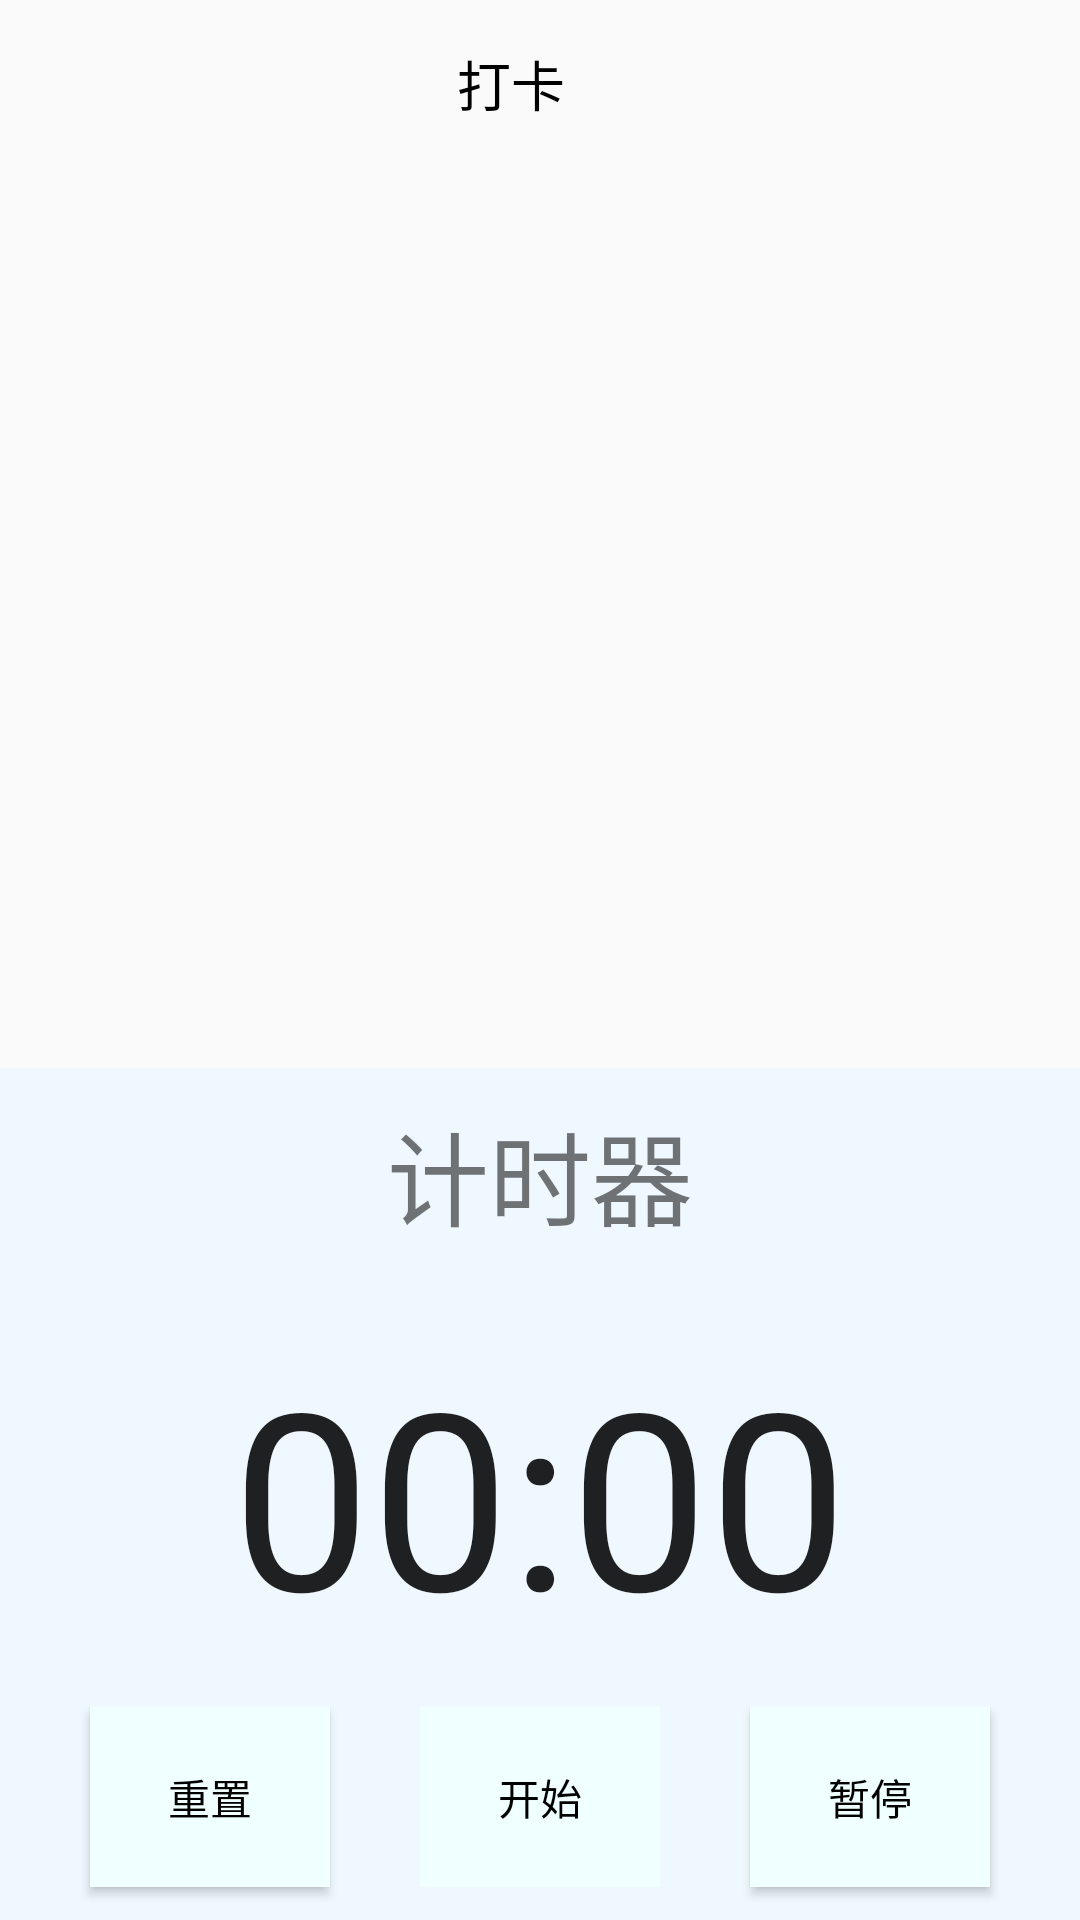

Write the Android layout XML for this screen, with the resource values it uses.
<!-- AndroidManifest.xml: application theme Theme.TryYun -->
<!-- res/layout/fragment_daka.xml -->
<?xml version="1.0" encoding="utf-8"?>
<LinearLayout xmlns:android="http://schemas.android.com/apk/res/android"
    android:layout_width="match_parent"
    android:layout_height="match_parent"
    xmlns:app="http://schemas.android.com/apk/res-auto"
    android:orientation="vertical">

    <androidx.appcompat.widget.Toolbar
        android:id="@+id/toolbar_daka"
        android:layout_width="match_parent"
        android:layout_height="wrap_content"
        android:minHeight="?attr/actionBarSize" >
        <LinearLayout
            android:layout_width="match_parent"
            android:layout_height="match_parent">
            <ImageView
                android:layout_width="20dp"
                android:layout_height="40dp"/>
            <TextView
                android:layout_width="match_parent"
                android:layout_height="match_parent"
                android:layout_gravity="center_vertical"
                android:layout_weight="1"
                android:gravity="center"
                android:text="@string/title_daka"
                android:textColor="@color/black"
                android:textSize="18dp" />
            <ImageView
                android:id="@+id/dakaEvent_add"
                android:layout_width="55dp"
                android:layout_height="match_parent"
                android:padding="7dp"
                android:src="@drawable/ic_baseline_add_24"/>
        </LinearLayout>
    </androidx.appcompat.widget.Toolbar>

    <ListView
        android:id="@+id/dakaList"
        android:layout_width="match_parent"
        android:layout_height="300dp"
        android:paddingBottom="?attr/actionBarSize"/>
    <LinearLayout
        android:background="@color/alice_blue"
        android:layout_width="match_parent"
        android:layout_height="0dp"
        android:layout_weight="1"
        android:orientation="vertical">
        <TextView
            android:text="@string/Timer_title"
            android:textSize="34sp"
            android:gravity="center"
            android:layout_width="match_parent"
            android:layout_height="0dp"
            android:layout_weight="1" />
        <Chronometer
            android:id="@+id/timer"
            android:textSize="40pt"
            android:gravity="center"
            android:layout_width="match_parent"
            android:layout_height="0dp"
            android:layout_weight="2" />
        <LinearLayout
            android:layout_width="match_parent"
            android:layout_height="0dp"
            android:layout_weight="1"
            android:orientation="horizontal">
            <Button
                android:id="@+id/btn_restart"
                android:text="@string/timer_continue"
                android:textColor="@color/black"
                android:layout_width="0dp"
                android:layout_height="60dp"
                android:background="@color/azure"
                android:layout_marginHorizontal="30dp"
                android:layout_weight="1" />
            <Button
                style="?android:attr/buttonBarButtonStyle"
                android:id="@+id/btn_start"
                android:text="@string/timer_begin"
                android:background="@color/azure"
                android:layout_width="0dp"
                android:textColor="@color/black"
                android:layout_height="60dp"
                android:layout_weight="1" />
            <Button
                android:text="@string/timer_pause"
                android:id="@+id/btn_pause"
                android:layout_width="0dp"
                android:textColor="@color/black"
                android:layout_marginHorizontal="30dp"
                android:layout_height="60dp"
                android:background="@color/azure"
                android:layout_weight="1" />
        </LinearLayout>

    </LinearLayout>

</LinearLayout>
<!-- resources referenced by this layout -->
<resources>
  <color name="alice_blue">#FFF0F8FF</color>
  <color name="azure">#FFF0FFFF</color>
  <color name="black">#FF000000</color>
  <string name="Timer_title">计时器</string>
  <string name="timer_begin">开始</string>
  <string name="timer_continue">重置</string>
  <string name="timer_pause">暂停</string>
  <string name="title_daka">打卡</string>
  <style name="Theme.TryYun" parent="Theme.MaterialComponents.DayNight.NoActionBar.Bridge">
          
          <item name="colorPrimary">@color/purple_500</item>
          <item name="colorPrimaryVariant">@color/purple_700</item>
          <item name="colorOnPrimary">@color/white</item>
          
          <item name="colorSecondary">@color/teal_200</item>
          <item name="colorSecondaryVariant">@color/teal_700</item>
          <item name="colorOnSecondary">@color/black</item>
          
          <item name="android:statusBarColor" tools:targetApi="l">?attr/colorPrimaryVariant</item>
          
      </style>
  <color name="purple_500">#FF6200EE</color>
  <color name="purple_700">#FF3700B3</color>
  <color name="white">#FFFFFFFF</color>
  <color name="teal_200">#FF03DAC5</color>
  <color name="teal_700">#FF018786</color>
</resources>
